The GitHub repository MChandraR/MangroveClassification contains a labelled image folder "datasets" with 5 categories: Bruguiera Gymnorrhiza, Lumnitzera Littorea, Rhizophora Apiculata, Sonneratia Alba, Xylocarpus Granatum. Examples follow, each with its label.

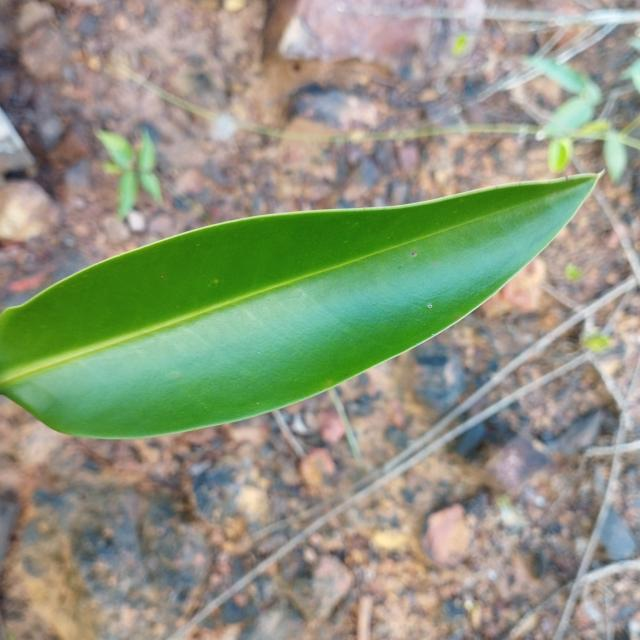
Label: Rhizophora Apiculata

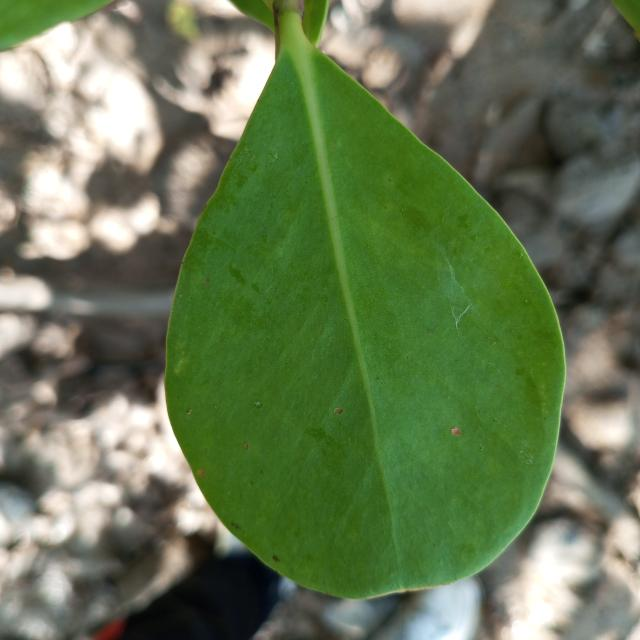
Label: Sonneratia Alba

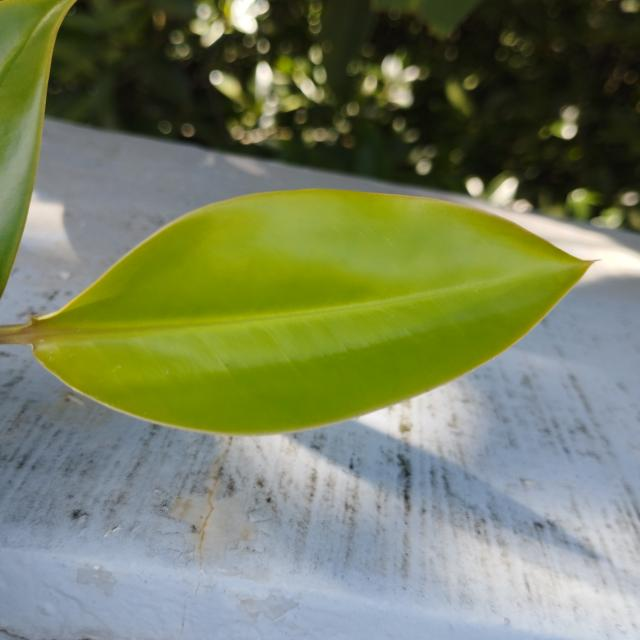
Label: Bruguiera Gymnorrhiza

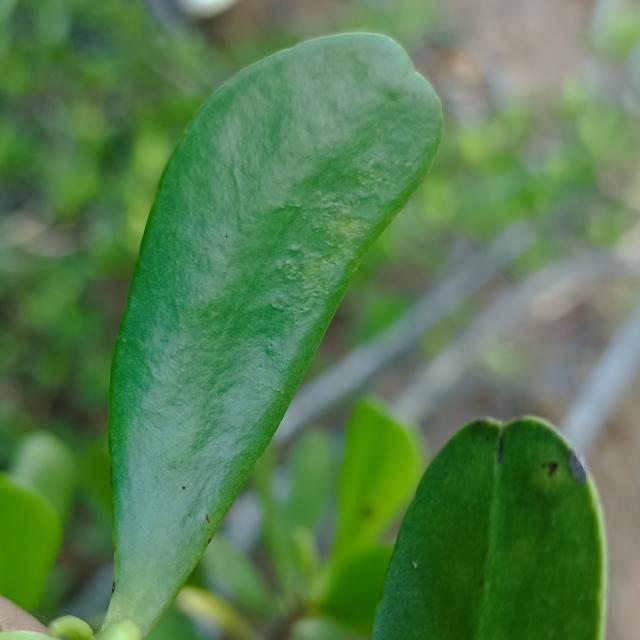
Label: Lumnitzera Littorea

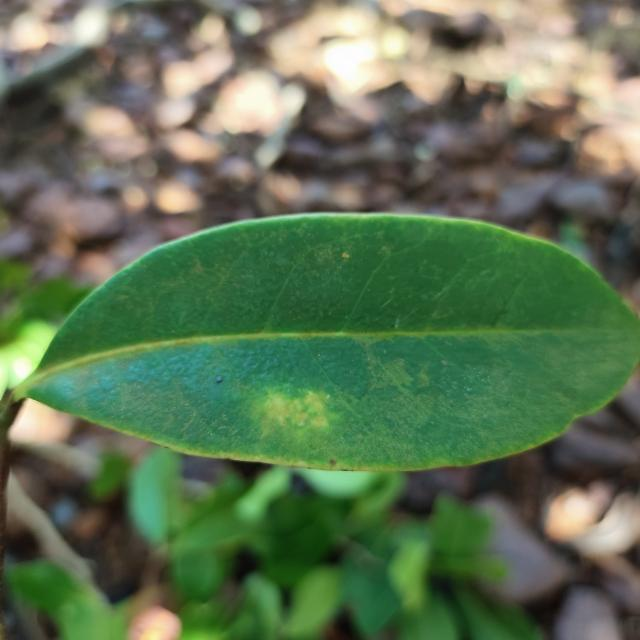
Label: Xylocarpus Granatum

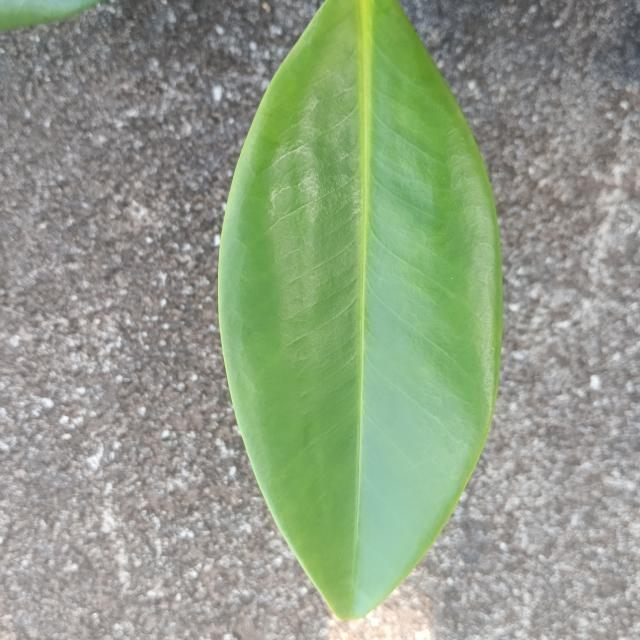
Label: Bruguiera Gymnorrhiza
